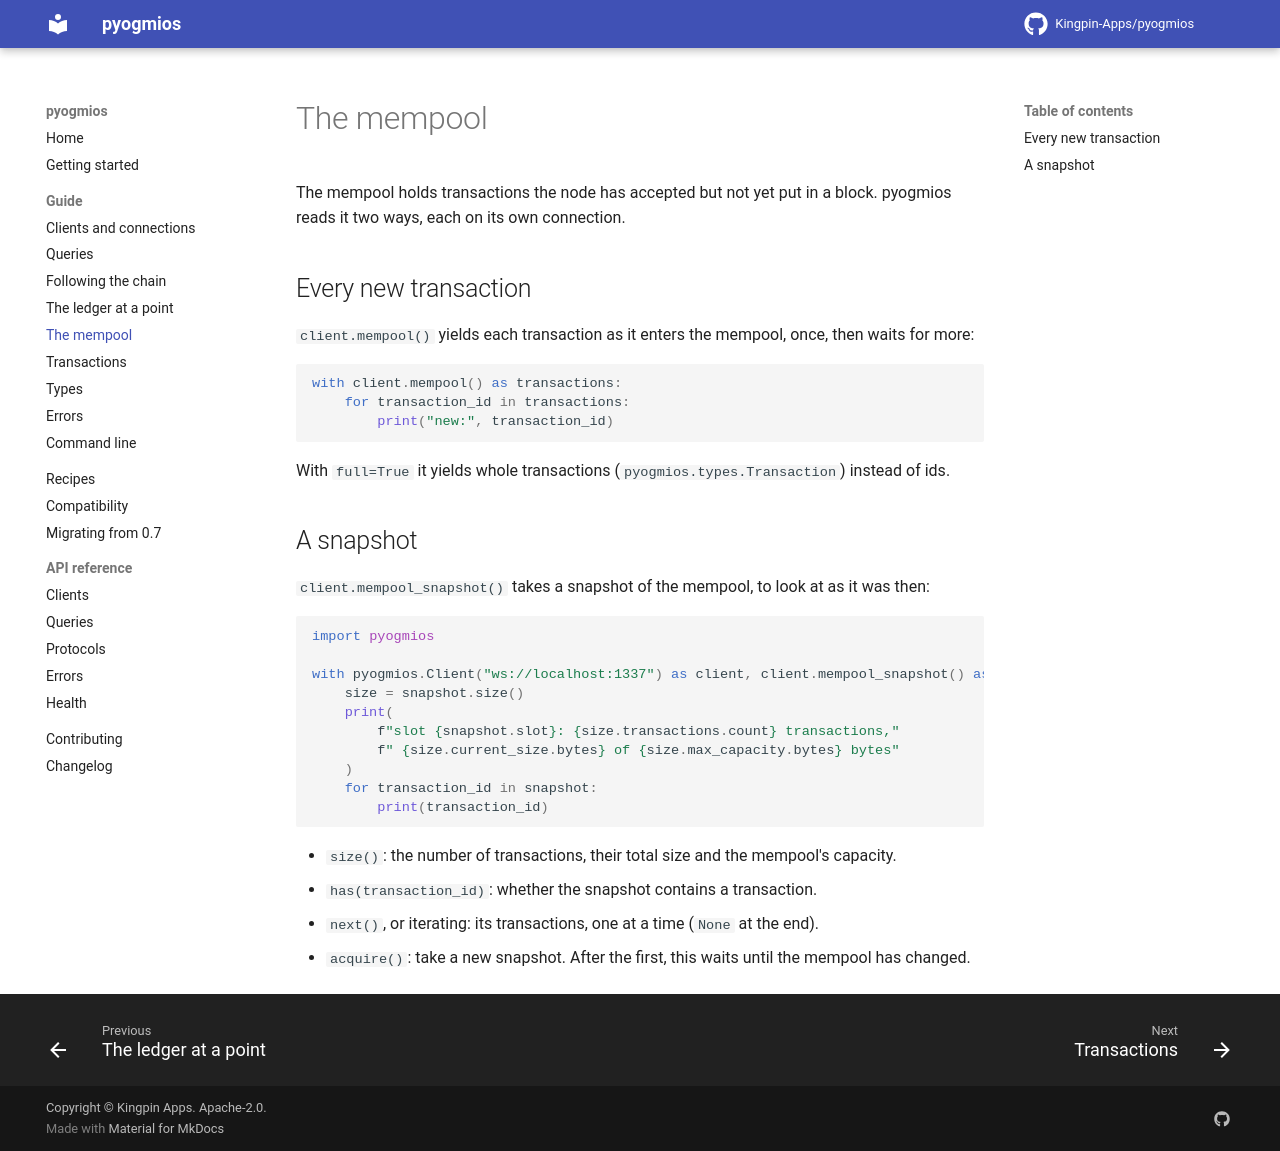

repository: Kingpin-Apps/pyogmios · page: 1.0/guide/mempool/index.html · generator: mkdocs

# The mempool

The mempool holds transactions the node has accepted but not yet put in a block. pyogmios reads it two
ways, each on its own connection.

## Every new transaction

`client.mempool()` yields each transaction as it enters the mempool, once, then waits for more:

```python
with client.mempool() as transactions:
    for transaction_id in transactions:
        print("new:", transaction_id)
```

With `full=True` it yields whole transactions (`pyogmios.types.Transaction`) instead of ids.

## A snapshot

`client.mempool_snapshot()` takes a snapshot of the mempool, to look at as it was then:

<!-- test: run -->
```python
import pyogmios

with pyogmios.Client("ws://localhost:1337") as client, client.mempool_snapshot() as snapshot:
    size = snapshot.size()
    print(
        f"slot {snapshot.slot}: {size.transactions.count} transactions,"
        f" {size.current_size.bytes} of {size.max_capacity.bytes} bytes"
    )
    for transaction_id in snapshot:
        print(transaction_id)
```

- `size()`: the number of transactions, their total size and the mempool's capacity.
- `has(transaction_id)`: whether the snapshot contains a transaction.
- `next()`, or iterating: its transactions, one at a time (`None` at the end).
- `acquire()`: take a new snapshot. After the first, this waits until the mempool has changed.
